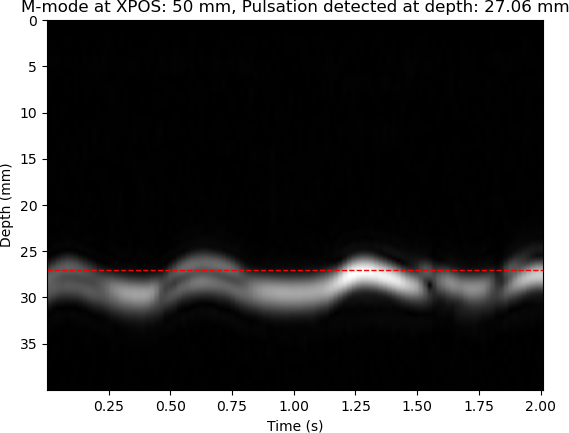

The data file committed next to this chart (first rows):
XPOS, STRATEG, TIME, DACVAL, OFFSET, D[0], D[1], D[2], D[3], D[4], D[5], D[6], D[7], D[8], D[9], D[10], D[11], D[12], D[13], D[14], D[15], D[16], D[17], D[18]
50, 0, 165, 700, 0, 1020, 960, 960, 928, 924, 940, 924, 864, 872, 892, 848, 916, 880, 848, 880, 848, 860, 808, 848
50, 0, 18096, 700, 0, 1020, 1016, 1016, 972, 1212, 1056, 1048, 1036, 1176, 1128, 792, 984, 1008, 1016, 920, 904, 1236, 792, 920
50, 0, 36010, 700, 0, 1276, 1032, 1032, 1028, 788, 952, 896, 1160, 1032, 816, 968, 944, 1276, 1064, 1060, 1152, 1212, 1076, 1060
50, 0, 53898, 700, 0, 1012, 992, 1248, 796, 928, 888, 896, 856, 1216, 816, 1000, 988, 984, 908, 788, 836, 944, 964, 980
50, 0, 71752, 700, 0, 1020, 940, 1196, 1072, 804, 932, 884, 912, 988, 1012, 976, 1264, 784, 1004, 956, 884, 916, 840, 868
50, 0, 89676, 700, 0, 1276, 1128, 1128, 1132, 784, 1000, 1240, 1028, 1052, 1104, 824, 892, 852, 940, 940, 884, 924, 896, 876
50, 0, 107509, 700, 0, 1020, 1008, 1264, 1100, 800, 996, 984, 956, 992, 1236, 1088, 1144, 1072, 1088, 1152, 1148, 1208, 1116, 812
50, 0, 125350, 700, 0, 1020, 776, 520, 1020, 872, 916, 1252, 768, 956, 968, 884, 836, 908, 932, 848, 872, 964, 1000, 924
50, 0, 143243, 700, 0, 1276, 1036, 1036, 800, 968, 1224, 1100, 800, 948, 956, 972, 948, 900, 904, 972, 1020, 888, 996, 1004
50, 0, 161114, 700, 0, 1020, 920, 920, 984, 924, 876, 852, 948, 1000, 948, 876, 892, 920, 948, 988, 1012, 984, 912, 896
50, 0, 178943, 700, 0, 1020, 976, 976, 972, 1252, 1048, 800, 1268, 1024, 772, 980, 952, 1008, 1228, 1032, 1132, 1124, 1076, 824
50, 0, 196813, 700, 0, 1276, 1092, 1092, 1140, 1156, 1180, 1120, 768, 1232, 1072, 1076, 1036, 1108, 808, 1244, 1084, 824, 1004, 968
50, 0, 214890, 700, 0, 1276, 1144, 1144, 832, 948, 1248, 800, 936, 948, 1240, 776, 988, 908, 912, 960, 944, 952, 996, 920
50, 0, 232778, 700, 0, 1020, 800, 800, 904, 908, 888, 920, 856, 900, 944, 864, 824, 784, 520, 1008, 788, 776, 792, 560
50, 0, 250607, 700, 0, 1020, 956, 1212, 808, 920, 872, 928, 920, 928, 972, 1020, 1016, 1020, 936, 900, 988, 960, 948, 944
50, 0, 268489, 700, 0, 1020, 948, 948, 972, 988, 944, 856, 860, 840, 908, 640, 1004, 812, 596, 728, 660, 1008, 812, 804
50, 0, 286400, 700, 0, 1276, 1116, 860, 1256, 1060, 1132, 824, 1264, 1048, 1104, 1108, 776, 912, 820, 840, 940, 888, 840, 936
50, 0, 304268, 700, 0, 1020, 980, 980, 1232, 1048, 1048, 1028, 868, 988, 1184, 1064, 880, 1276, 1028, 1044, 828, 1252, 1036, 1160
50, 0, 322130, 700, 0, 1020, 876, 876, 848, 812, 812, 884, 548, 1012, 844, 904, 960, 1008, 960, 996, 948, 952, 976, 896
50, 0, 340003, 700, 0, 1020, 936, 936, 884, 876, 972, 936, 936, 964, 944, 952, 1252, 1064, 788, 956, 976, 1004, 956, 980
50, 0, 357835, 700, 0, 1020, 988, 988, 920, 988, 988, 976, 892, 908, 940, 944, 868, 908, 856, 804, 772, 900, 964, 904
50, 0, 375699, 700, 0, 1020, 924, 924, 876, 864, 956, 980, 1272, 1072, 1056, 820, 992, 904, 856, 836, 876, 872, 948, 888
50, 0, 393592, 700, 0, 1276, 1024, 1024, 1080, 1128, 860, 968, 1004, 1008, 1268, 780, 984, 1256, 1032, 1068, 1052, 1024, 1092, 1220
50, 0, 411429, 700, 0, 1276, 1028, 772, 1000, 892, 1260, 776, 952, 956, 996, 924, 860, 896, 896, 956, 1196, 1052, 780, 968
50, 0, 429266, 700, 0, 1020, 992, 992, 976, 1000, 1012, 932, 940, 980, 908, 904, 892, 940, 932, 1244, 1088, 1104, 780, 1004
50, 0, 447128, 700, 0, 1020, 948, 1204, 780, 1020, 1172, 780, 928, 824, 1164, 772, 968, 1172, 796, 992, 972, 936, 948, 1000
50, 0, 464966, 700, 0, 1276, 1080, 1048, 1164, 1120, 1136, 1156, 1124, 1172, 1152, 1028, 1040, 1048, 1108, 1132, 1128, 872, 1268, 772
50, 0, 482854, 700, 0, 1020, 896, 896, 904, 944, 924, 960, 1244, 1136, 1048, 1036, 1084, 876, 976, 1216, 1124, 1156, 1076, 808
50, 0, 500919, 700, 0, 1020, 816, 816, 872, 872, 864, 844, 888, 840, 912, 920, 824, 792, 768, 832, 848, 540, 748, 1000
50, 0, 518794, 700, 0, 1276, 1032, 1032, 1068, 1108, 1124, 1044, 1044, 1100, 776, 996, 1008, 848, 808, 888, 880, 892, 900, 816
50, 0, 536677, 700, 0, 1012, 788, 788, 840, 1004, 992, 964, 1272, 1068, 780, 956, 880, 920, 944, 952, 964, 1256, 780, 1020
50, 0, 554540, 700, 0, 1276, 1084, 1052, 772, 996, 904, 852, 936, 900, 932, 924, 1276, 1104, 1092, 812, 1004, 1244, 780, 1260
50, 0, 572373, 700, 0, 1020, 1004, 1260, 784, 996, 916, 892, 1192, 800, 1004, 972, 976, 1000, 928, 904, 856, 1216, 784, 968
50, 0, 590255, 700, 0, 1020, 816, 816, 788, 864, 912, 912, 904, 868, 884, 768, 768, 860, 896, 868, 904, 924, 988, 928
50, 0, 608117, 700, 0, 1276, 1036, 780, 904, 856, 892, 820, 832, 860, 888, 852, 772, 832, 528, 732, 976, 784, 880, 804
50, 0, 625949, 700, 0, 1020, 988, 988, 1004, 960, 936, 944, 1228, 792, 984, 940, 872, 920, 940, 928, 948, 1004, 1244, 1060
50, 0, 643802, 700, 0, 1020, 832, 832, 940, 980, 924, 1232, 1108, 1144, 1108, 788, 1020, 984, 1248, 1044, 812, 1256, 1064, 788
50, 0, 661667, 700, 0, 1020, 888, 888, 908, 912, 848, 1212, 1040, 780, 1224, 1028, 1048, 1060, 788, 976, 924, 896, 984, 972
50, 0, 679521, 700, 0, 988, 844, 844, 844, 560, 1020, 528, 1000, 840, 880, 896, 864, 904, 940, 884, 880, 872, 936, 840
50, 0, 697406, 700, 0, 1276, 1032, 776, 1260, 1040, 804, 1000, 1260, 1128, 1060, 768, 980, 852, 840, 904, 896, 848, 888, 936
50, 0, 715231, 700, 0, 1276, 1116, 1116, 1140, 1244, 1224, 1120, 1084, 796, 1020, 980, 948, 896, 920, 900, 928, 924, 988, 996
50, 0, 733104, 700, 0, 1020, 924, 924, 948, 1272, 772, 868, 792, 912, 940, 996, 980, 888, 632, 984, 832, 940, 936, 888
50, 0, 750938, 700, 0, 1276, 1112, 1112, 1092, 1024, 784, 956, 920, 840, 852, 840, 1192, 796, 984, 1000, 1000, 968, 580, 1012
50, 0, 768774, 700, 0, 1020, 864, 864, 868, 964, 932, 956, 992, 1012, 1012, 1276, 768, 968, 928, 916, 956, 1016, 984, 1188
50, 0, 786657, 700, 0, 956, 940, 932, 944, 912, 900, 832, 796, 848, 1228, 1092, 776, 980, 912, 884, 868, 892, 868, 944
50, 0, 804521, 700, 0, 1276, 1144, 1144, 1112, 820, 980, 1204, 1044, 800, 952, 940, 852, 896, 912, 948, 1256, 1092, 860, 1004
50, 0, 822353, 700, 0, 1020, 952, 952, 1200, 776, 980, 996, 976, 964, 956, 900, 1208, 1072, 820, 1000, 952, 964, 944, 980
50, 0, 840212, 700, 0, 1276, 1032, 776, 948, 960, 984, 1244, 776, 1000, 984, 968, 1276, 1060, 1148, 848, 984, 1000, 936, 844
50, 0, 858081, 700, 0, 1020, 916, 916, 896, 928, 880, 888, 888, 936, 932, 1248, 800, 948, 972, 716, 736, 916, 780, 808
50, 0, 875942, 700, 0, 1020, 860, 860, 952, 944, 804, 788, 912, 840, 860, 876, 812, 880, 908, 816, 812, 804, 784, 872
50, 0, 893805, 700, 0, 1020, 936, 936, 972, 1228, 1032, 888, 996, 1196, 1068, 1084, 776, 948, 1216, 1052, 1068, 1036, 1024, 1064
50, 0, 911665, 700, 0, 1020, 1004, 1004, 1276, 1120, 1084, 1136, 1160, 780, 1240, 772, 980, 1012, 936, 976, 996, 1020, 980, 768
50, 0, 929601, 700, 0, 1020, 1004, 1260, 788, 1012, 948, 972, 868, 932, 912, 832, 840, 864, 916, 884, 824, 788, 796, 820
50, 0, 947502, 700, 0, 1020, 992, 992, 940, 852, 852, 1256, 820, 1000, 948, 1240, 784, 964, 868, 952, 956, 1180, 768, 1008
50, 0, 965337, 700, 0, 1020, 824, 824, 820, 888, 880, 900, 936, 948, 1264, 780, 1240, 772, 1016, 948, 888, 872, 928, 944
50, 0, 983211, 700, 0, 1020, 856, 856, 856, 876, 804, 768, 884, 976, 964, 904, 852, 784, 840, 780, 820, 856, 880, 928
50, 0, 1001129, 700, 0, 1020, 864, 864, 912, 968, 988, 872, 900, 896, 932, 936, 820, 856, 840, 872, 904, 876, 964, 972
50, 0, 1020172, 700, 0, 1276, 1096, 1096, 792, 956, 992, 960, 948, 916, 920, 824, 888, 836, 864, 904, 844, 864, 904, 868
50, 0, 1038622, 700, 0, 1020, 1012, 1268, 1036, 1088, 1088, 1112, 1100, 792, 1260, 1032, 1076, 812, 1000, 1004, 996, 1256, 1120, 808
50, 0, 1057292, 700, 0, 1276, 1052, 796, 1004, 960, 916, 936, 956, 968, 884, 944, 900, 940, 996, 908, 924, 968, 972, 1256
... 51 more rows
